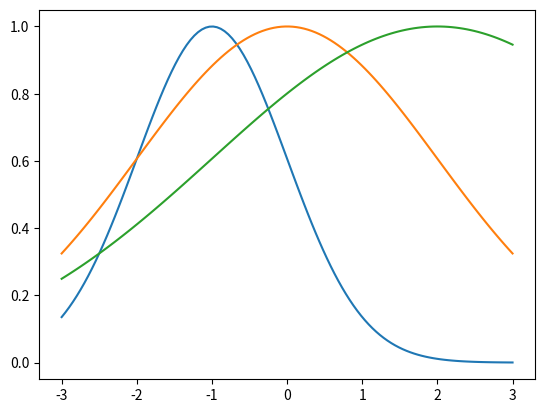

The script that saved this image:
from matplotlib import pyplot as mp
import numpy as np

def gaussian(x, mu, sig):
    return np.exp(-np.power(x - mu, 2.) / (2 * np.power(sig, 2.)))

x_values = np.linspace(-3, 3, 120)
for mu, sig in [(-1, 1), (0, 2), (2, 3)]:
    mp.plot(x_values, gaussian(x_values, mu, sig))

mp.show()